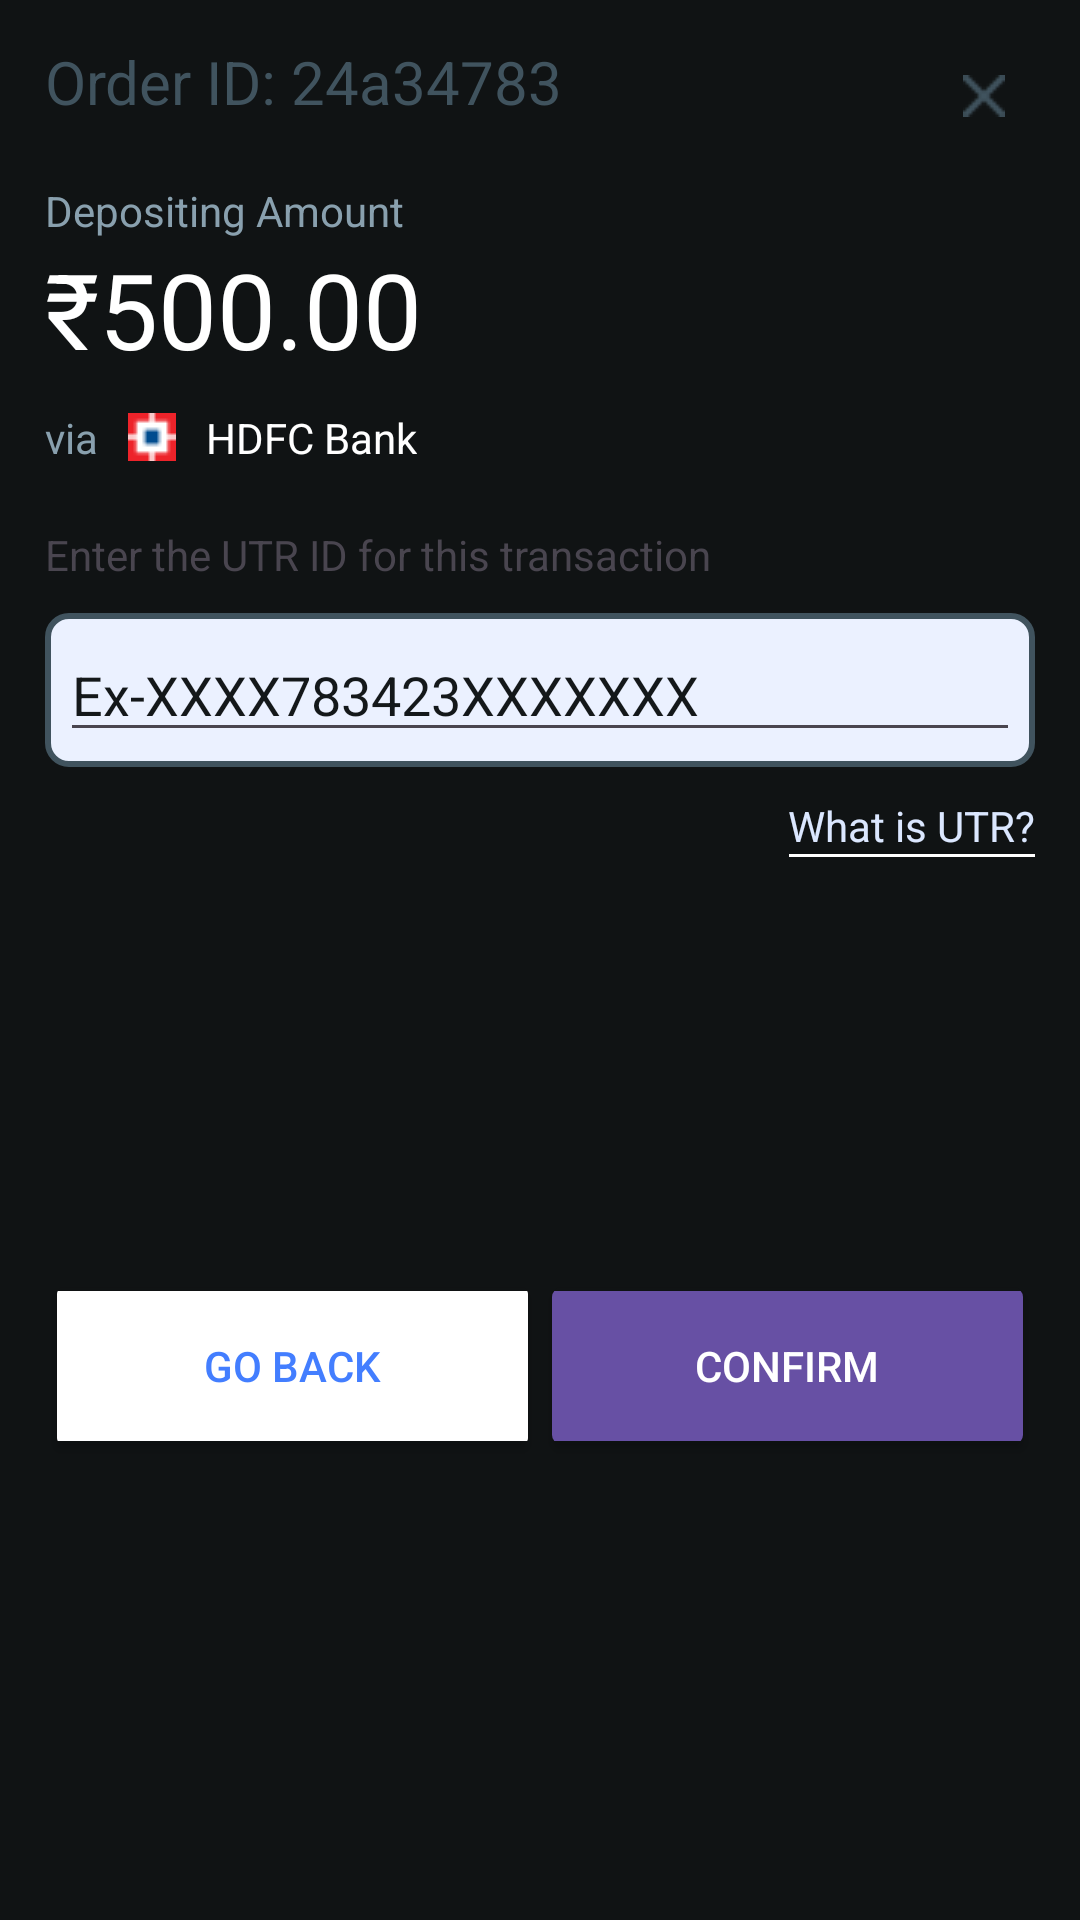

Android layout source for this screen:
<!-- AndroidManifest.xml: application theme Theme.ProfitLossApp -->
<!-- res/layout/depositing_amount.xml -->
<?xml version="1.0" encoding="utf-8"?>
<androidx.constraintlayout.widget.ConstraintLayout xmlns:android="http://schemas.android.com/apk/res/android"
    xmlns:tools="http://schemas.android.com/tools"
    android:layout_width="match_parent"
    android:layout_height="match_parent"
    xmlns:app="http://schemas.android.com/apk/res-auto"
    android:background="#101314"
    android:padding="15dp">

    <TextView
        android:id="@+id/textView28"
        android:layout_width="wrap_content"
        android:layout_height="wrap_content"
        android:text="What is UTR?"
        android:textColor="#DBE7FF"
        android:textSize="14sp"
        android:layout_marginTop="10dp"
        app:layout_constraintEnd_toEndOf="parent"
        app:layout_constraintTop_toBottomOf="@+id/constraintLayout5" />

    <View
        android:id="@+id/view"
        android:layout_width="82dp"
        android:layout_height="1dp"
        android:background="@color/white"
        app:layout_constraintEnd_toEndOf="@+id/textView28"
        app:layout_constraintStart_toStartOf="@+id/textView28"
        app:layout_constraintTop_toBottomOf="@+id/textView28" />

    <TextView
        android:id="@+id/textView27"
        android:layout_width="wrap_content"
        android:layout_height="wrap_content"
        android:layout_marginTop="20dp"
        android:text="Enter the UTR ID for this transaction"
        app:layout_constraintStart_toStartOf="parent"
        app:layout_constraintTop_toBottomOf="@+id/textView25" />

    <androidx.constraintlayout.widget.ConstraintLayout
        android:id="@+id/constraintLayout5"
        android:layout_width="0dp"
        android:layout_height="wrap_content"
        android:layout_marginTop="10dp"
        android:background="@drawable/bg_et_fill"
        android:padding="5dp"
        app:layout_constraintEnd_toEndOf="parent"
        app:layout_constraintStart_toStartOf="parent"
        app:layout_constraintTop_toBottomOf="@+id/textView27">

        <EditText
            android:id="@+id/et_input_amt"
            android:layout_width="0dp"
            android:layout_height="wrap_content"
            android:autofillHints="500"
            android:text="Ex-XXXX783423XXXXXXX"
            android:textColor="#14181A"
            app:layout_constraintBottom_toBottomOf="parent"
            app:layout_constraintEnd_toEndOf="parent"
            app:layout_constraintStart_toStartOf="parent"
            app:layout_constraintTop_toTopOf="parent" />

    </androidx.constraintlayout.widget.ConstraintLayout>


    <TextView
        android:id="@+id/textView26"
        android:layout_width="wrap_content"
        android:layout_height="wrap_content"
        android:text="HDFC Bank"
        android:textColor="@color/white"
        android:drawablePadding="10dp"
        android:drawableStart="@drawable/bank_logo_hdfc"
        android:layout_marginStart="10dp"
        app:layout_constraintBottom_toBottomOf="@+id/textView25"
        app:layout_constraintStart_toEndOf="@+id/textView25"
        app:layout_constraintTop_toTopOf="@+id/textView25" />

    <TextView
        android:id="@+id/textView25"
        android:layout_width="wrap_content"
        android:layout_height="wrap_content"
        android:text="via"
        android:textSize="14sp"
        android:layout_marginTop="10dp"
        android:textColor="#89A0AE"
        app:layout_constraintStart_toStartOf="parent"
        app:layout_constraintTop_toBottomOf="@+id/textView24" />

    <TextView
        android:id="@+id/textView24"
        android:layout_width="wrap_content"
        android:layout_height="wrap_content"
        android:text="₹500.00"
        android:textColor="@color/white"
        android:textSize="35sp"
        app:layout_constraintStart_toStartOf="parent"
        app:layout_constraintTop_toBottomOf="@+id/textView23" />

    <TextView
        android:id="@+id/textView23"
        android:layout_width="wrap_content"
        android:layout_height="wrap_content"
        android:text="Depositing Amount "
        android:textSize="14sp"
        android:textColor="#89A0AE"
        android:layout_marginTop="20dp"
        app:layout_constraintStart_toStartOf="parent"
        app:layout_constraintTop_toBottomOf="@+id/tv_ord_id_depo_amt" />

    <TextView
        android:id="@+id/tv_ord_id_depo_amt"
        android:layout_width="0dp"
        android:layout_height="wrap_content"
        android:text="Order ID: 24a34783"
        android:textColor="#40535E"
        android:textSize="20sp"
        app:layout_constraintBottom_toBottomOf="@+id/img_cross_prim_upi_id"
        app:layout_constraintEnd_toStartOf="@+id/img_cross_prim_upi_id"
        app:layout_constraintStart_toStartOf="parent"
        app:layout_constraintTop_toTopOf="parent" />

    <ImageView
        android:id="@+id/img_cross_prim_upi_id"
        android:layout_width="wrap_content"
        android:layout_height="wrap_content"
        android:layout_margin="10dp"
        android:src="@drawable/grey_cross_icon"
        app:layout_constraintEnd_toEndOf="parent"
        app:layout_constraintTop_toTopOf="parent" />

    <Button
        android:id="@+id/btnGoBack_depo_amt"
        android:layout_width="0dp"
        android:layout_height="50dp"
        android:text="Go Back"
        android:theme="@style/outlined_button"
        app:layout_constraintBottom_toBottomOf="parent"
        app:layout_constraintEnd_toStartOf="@+id/btnConfirm_depo_amt"
        app:layout_constraintStart_toStartOf="parent"
        app:layout_constraintTop_toBottomOf="@+id/view" />

    <Button
        android:id="@+id/btnConfirm_depo_amt"
        android:layout_width="0dp"
        android:layout_height="50dp"
        android:text="Confirm"
        android:theme="@style/solid_button"
        app:layout_constraintBottom_toBottomOf="@+id/btnGoBack_depo_amt"
        app:layout_constraintEnd_toEndOf="parent"
        app:layout_constraintStart_toEndOf="@+id/btnGoBack_depo_amt"
        app:layout_constraintTop_toTopOf="@+id/btnGoBack_depo_amt" />


</androidx.constraintlayout.widget.ConstraintLayout>
<!-- resources referenced by this layout -->
<resources>
  <!-- drawable bank_logo_hdfc: png bitmap (drawable, 371 bytes) -->
  <!-- drawable bg_et_fill (drawable) -->
  <?xml version="1.0" encoding="utf-8"?>
  <shape xmlns:android="http://schemas.android.com/apk/res/android">
      <corners
          android:bottomLeftRadius="7dp"
          android:bottomRightRadius="7dp"
          android:topLeftRadius="7dp"
          android:topRightRadius="7dp" />
      <solid android:color="#EBF1FF"/>
      <stroke
          android:width="2dp"
          android:color="#40535E"/>
  </shape>
  <!-- drawable grey_cross_icon: png bitmap (drawable, 284 bytes) -->
  <style name="outlined_button" parent="Widget.MaterialComponents.Button.OutlinedButton">
          <item name="android:height">?attr/actionBarSize</item>
          <item name="android:radius">0dp</item>
          <item name="strokeColor">#437EFF</item>
          <item name="strokeWidth">2dp</item>
          <item name="backgroundTint">@color/white</item>
          <item name="android:textColor">#437EFF</item>
          <item name="android:backgroundTint">#101314</item>
      </style>
  <style name="solid_button" parent="Widget.MaterialComponents.Button">
          <item name="android:height">?attr/actionBarSize</item>
          <item name="android:textColor">@color/white</item>
          <item name="android:radius">2dp</item>
          <item name="android:buttonCornerRadius" tools:ignore="NewApi">3dp</item>
          <item name="android:backgroundTint">#437EFF</item>
          <item name="textAllCaps">true</item>
      </style>
  <style name="Theme.ProfitLossApp" parent="Base.Theme.ProfitLossApp" />
  <style name="Base.Theme.ProfitLossApp" parent="Theme.Material3.DayNight.NoActionBar">
          
          
  
      </style>
  <!-- not gathered from this repository: default colours our renderer supplied (Android Studio template values) -->
  <color name="white">#FFFFFFFF</color>
</resources>
